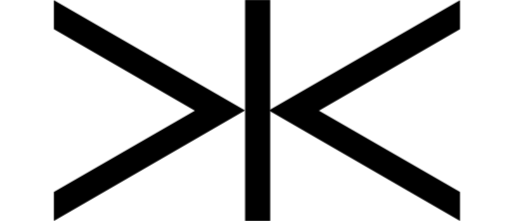
t = 0.00 s
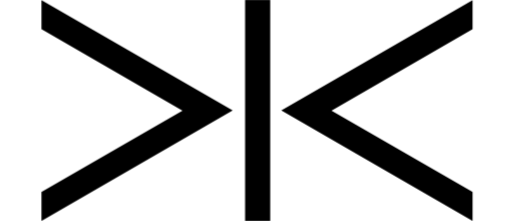
t = 0.13 s
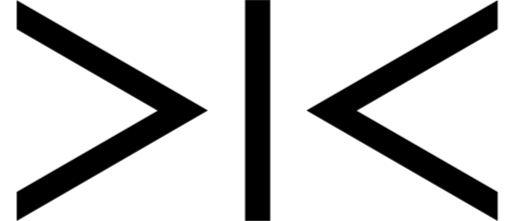
t = 0.38 s
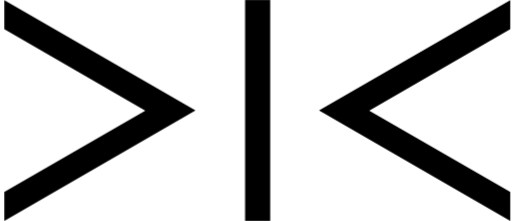
t = 0.50 s
t = 0.63 s: frame unchanged from t = 0.38 s, image omitted
t = 0.88 s: frame unchanged from t = 0.13 s, image omitted

The animated SVG that drew these frames (rendered in a browser with its animation timeline set to each time). Animation: 2 CSS @keyframes rules; one cycle of 1.00 s, repeats indefinitely.

<svg xmlns="http://www.w3.org/2000/svg" xmlns:xlink="http://www.w3.org/1999/xlink" id="eaGBD5e1KEP1" shape-rendering="geometricPrecision" text-rendering="geometricPrecision" viewBox="688 0 620 267.4"><style>@keyframes eaGBD5e1KEP4_to__to{0%{transform:translate(577.321785px,-59.5px)}50%{transform:translate(638.185892px,-59.5px)}}@keyframes eaGBD5e1KEP6_to__to{0%{transform:translate(579.05px,-59.5px)}50%{transform:translate(519.05px,-59.5px)}}#eaGBD5e1KEP4_to{animation:eaGBD5e1KEP4_to__to 1000ms linear infinite normal forwards}#eaGBD5e1KEP6_to{animation:eaGBD5e1KEP6_to__to 1000ms linear infinite normal forwards}</style><g id="eaGBD5e1KEP2"><g id="eaGBD5e1KEP4_to" transform="translate(577.321785,-59.500000)"><polygon id="eaGBD5e1KEP4" stroke="none" stroke-width="1" points="667.7 59.5 436.1 193.2 667.7 326.9 667.7 291.9 496.9 193.3 667.7 94.7" transform="translate(0,0)"/></g><rect id="eaGBD5e1KEP5" width="30.4" height="267.4" stroke="none" stroke-width="1" rx="0" ry="0" transform="matrix(1 0 0 1 984.75000000000000 0.00000000000003)"/><g id="eaGBD5e1KEP6_to" transform="translate(579.050000,-59.500000)"><polygon id="eaGBD5e1KEP6" stroke="none" stroke-width="1" points="174.2 94.7 344.9 193.3 174.2 291.9 174.2 326.9 405.7 193.2 174.2 59.5" transform="translate(0,0)"/></g></g></svg>